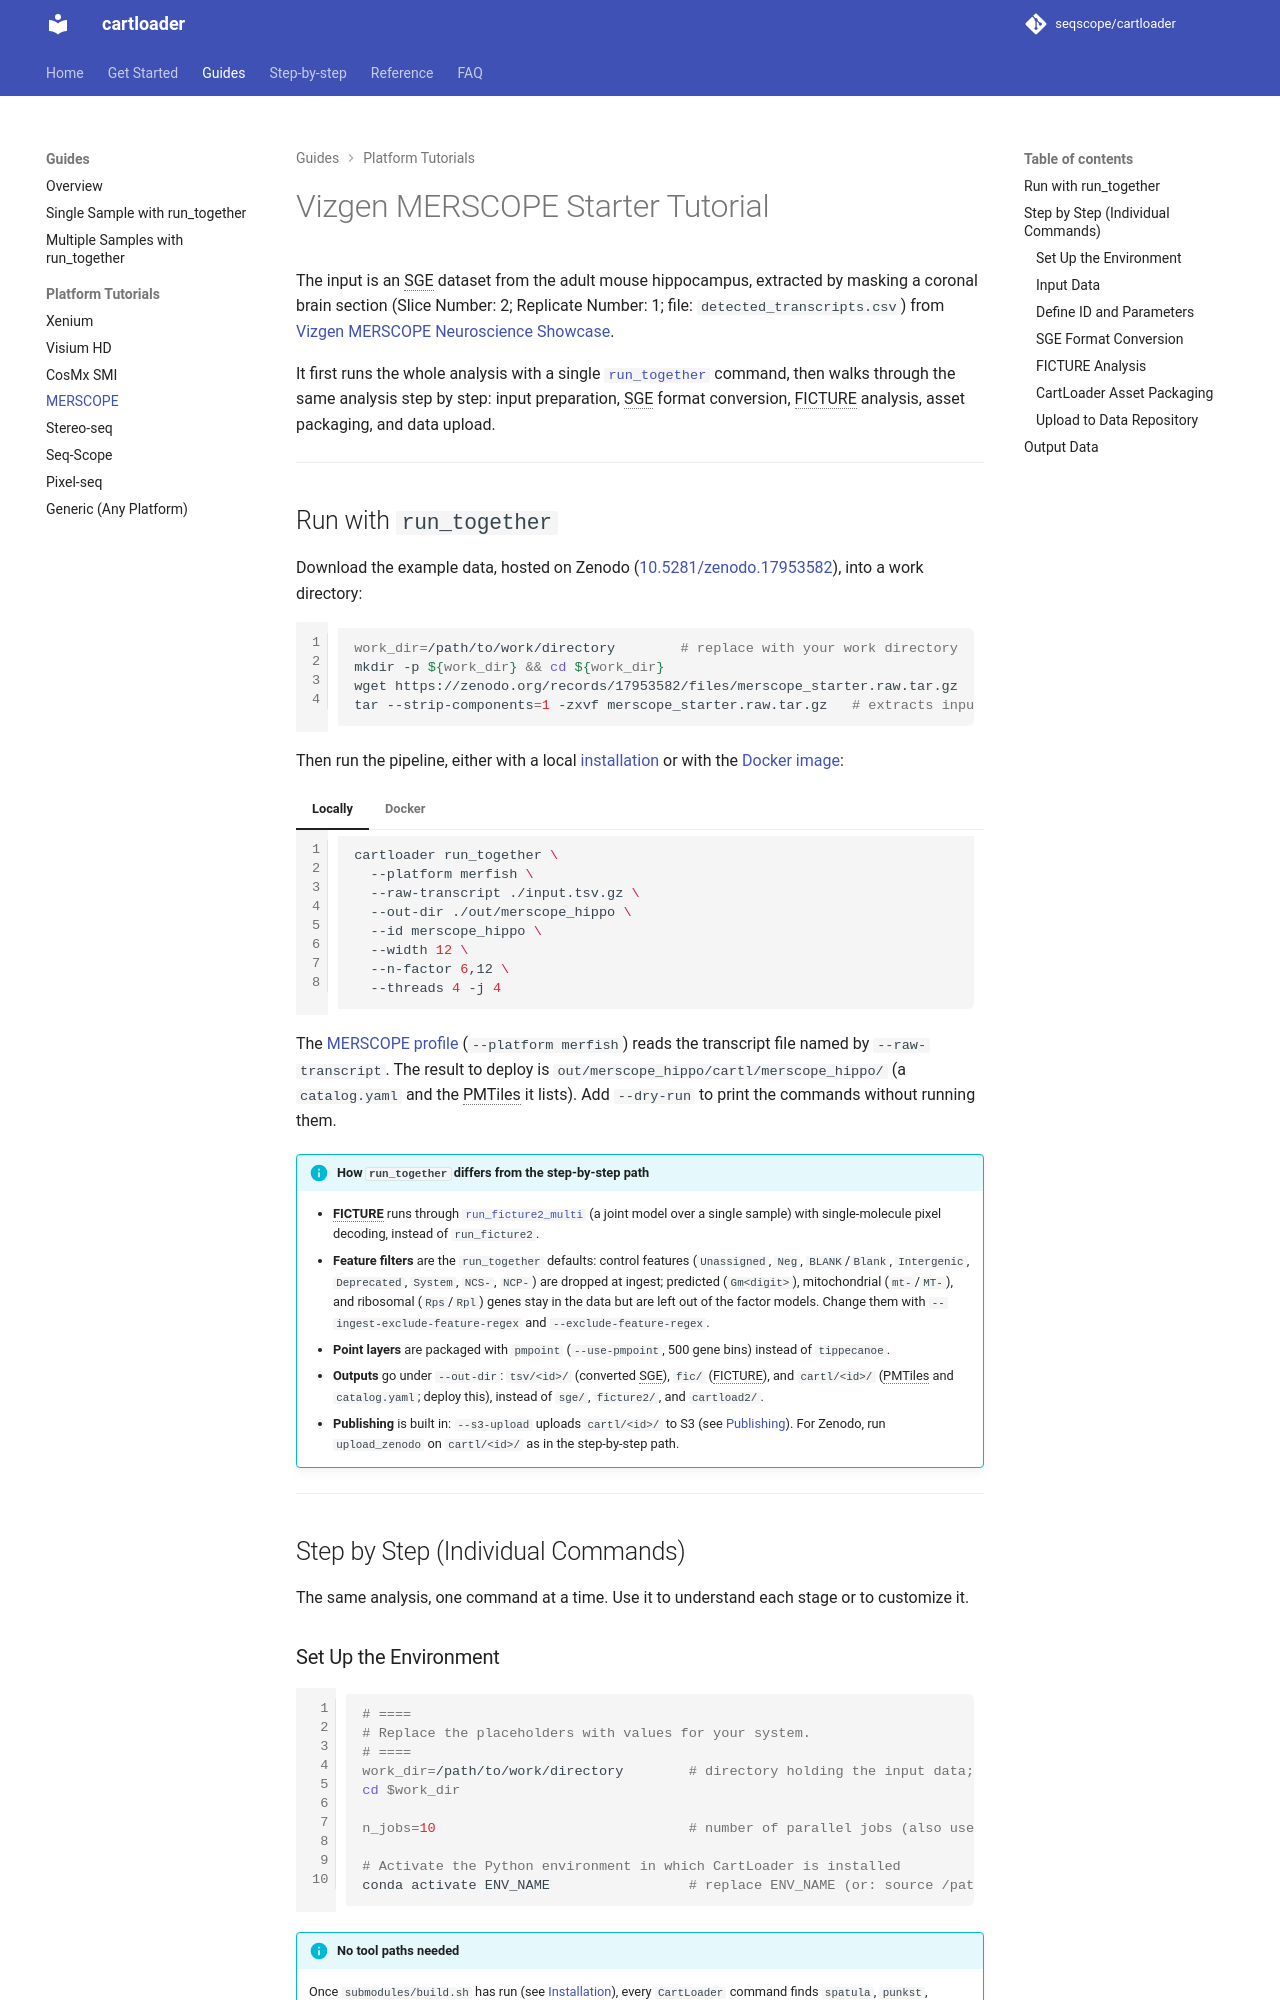

repository: seqscope/cartloader · page: vignettes/subregion_tutorials/merscope/index.html · generator: mkdocs

# Vizgen MERSCOPE Starter Tutorial

The input is an SGE dataset from the adult mouse hippocampus, extracted by masking a coronal brain section (Slice Number: 2; Replicate Number: 1; file: `detected_transcripts.csv`) from [Vizgen MERSCOPE Neuroscience Showcase](https://vizgen.com/applications/neuroscience-showcase/).

It includes steps of input preparation, SGE format conversion, FICTURE analysis, asset packaging, and data upload.

---

## Set Up the Environment

{%
  include-markdown "../../../includes/includemd_vigenettes_setupenv.md"
%}

---
